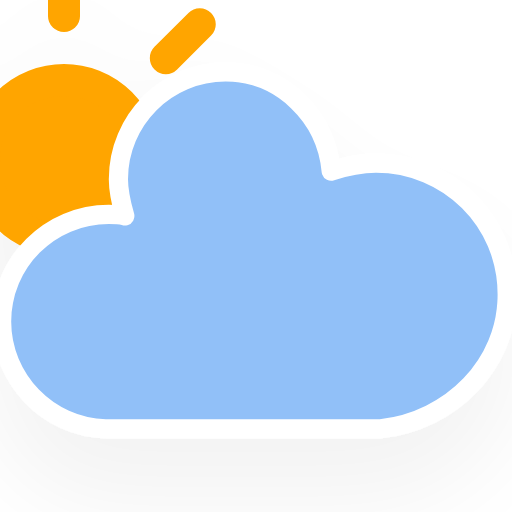
t = 0.00 s
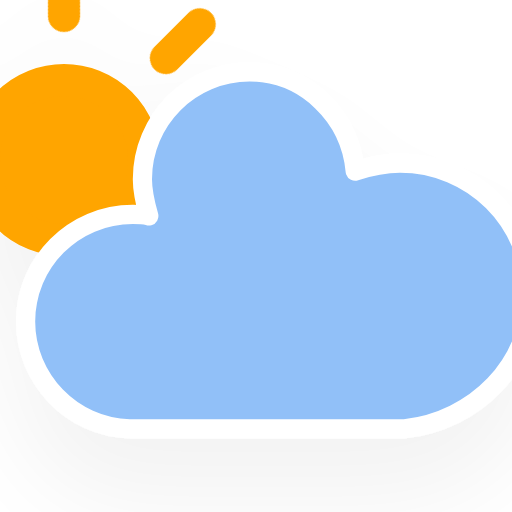
t = 1.13 s
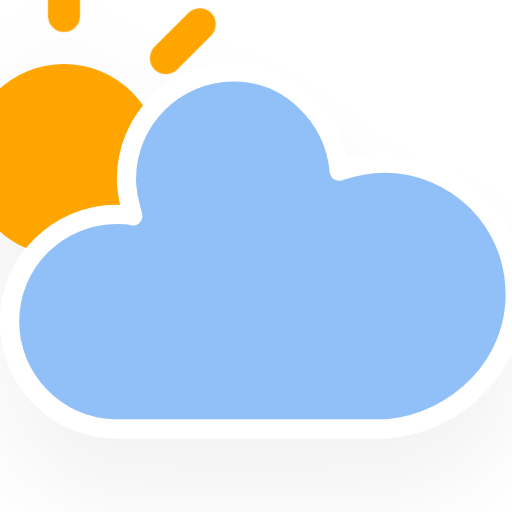
t = 3.38 s
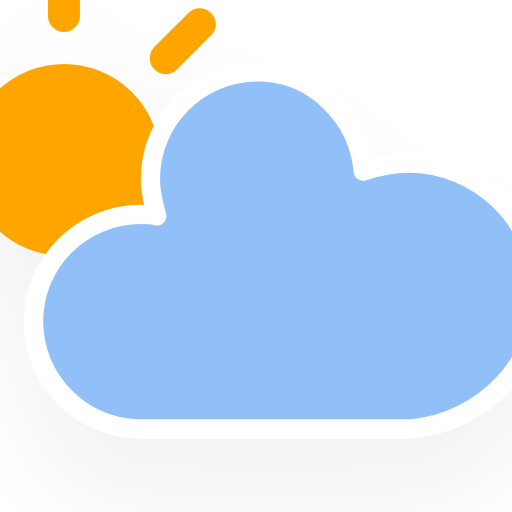
t = 4.50 s
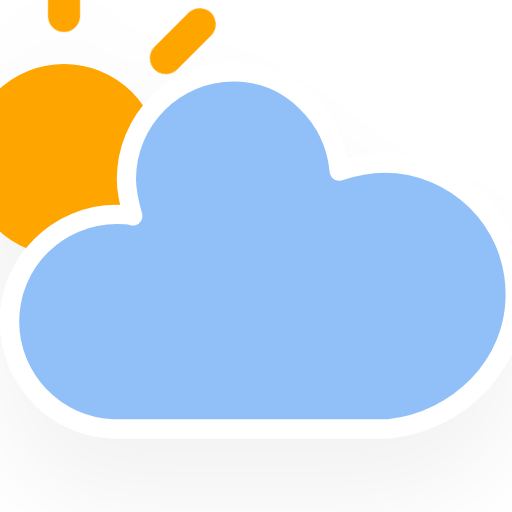
t = 5.63 s
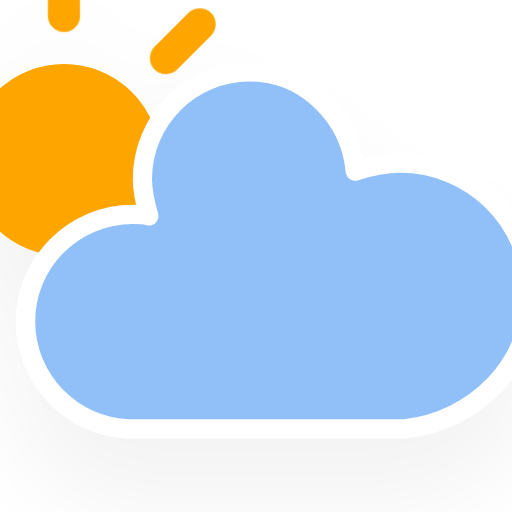
t = 7.88 s

The animated SVG that drew these frames (rendered in a browser with its animation timeline set to each time). Animation: 3 CSS @keyframes rules; one cycle of 9.00 s, repeats indefinitely.

<?xml version="1.0" encoding="utf-8"?>
<!-- (c) ammap.com | SVG weather icons -->
<svg
    version="1.1"
    xmlns="http://www.w3.org/2000/svg"
    xmlns:xlink="http://www.w3.org/1999/xlink"
    width="64"
    height="64"
    viewBox="16 16 32 32">
    <defs>
        <filter id="blur" width="200%" height="200%">
            <feGaussianBlur in="SourceAlpha" stdDeviation="3"/>
            <feOffset dx="0" dy="4" result="offsetblur"/>
            <feComponentTransfer>
                <feFuncA type="linear" slope="0.05"/>
            </feComponentTransfer>
            <feMerge> 
                <feMergeNode/>
                <feMergeNode in="SourceGraphic"/> 
            </feMerge>
        </filter>
        <style type="text/css"><![CDATA[
/*
** CLOUDS
*/
@keyframes am-weather-cloud-2 {
  0% {
    -webkit-transform: translate(0px,0px);
       -moz-transform: translate(0px,0px);
        -ms-transform: translate(0px,0px);
            transform: translate(0px,0px);
  }

  50% {
    -webkit-transform: translate(2px,0px);
       -moz-transform: translate(2px,0px);
        -ms-transform: translate(2px,0px);
            transform: translate(2px,0px);
  }

  100% {
    -webkit-transform: translate(0px,0px);
       -moz-transform: translate(0px,0px);
        -ms-transform: translate(0px,0px);
            transform: translate(0px,0px);
  }
}

.am-weather-cloud-2 {
  -webkit-animation-name: am-weather-cloud-2;
     -moz-animation-name: am-weather-cloud-2;
          animation-name: am-weather-cloud-2;
  -webkit-animation-duration: 3s;
     -moz-animation-duration: 3s;
          animation-duration: 3s;
  -webkit-animation-timing-function: linear;
     -moz-animation-timing-function: linear;
          animation-timing-function: linear;
  -webkit-animation-iteration-count: infinite;
     -moz-animation-iteration-count: infinite;
          animation-iteration-count: infinite;
}

/*
** SUN
*/
@keyframes am-weather-sun {
  0% {
    -webkit-transform: rotate(0deg);
       -moz-transform: rotate(0deg);
        -ms-transform: rotate(0deg);
            transform: rotate(0deg);
  }

  100% {
    -webkit-transform: rotate(360deg);
       -moz-transform: rotate(360deg);
        -ms-transform: rotate(360deg);
            transform: rotate(360deg);
  }
}

.am-weather-sun {
  -webkit-animation-name: am-weather-sun;
     -moz-animation-name: am-weather-sun;
      -ms-animation-name: am-weather-sun;
          animation-name: am-weather-sun;
  -webkit-animation-duration: 9s;
     -moz-animation-duration: 9s;
      -ms-animation-duration: 9s;
          animation-duration: 9s;
  -webkit-animation-timing-function: linear;
     -moz-animation-timing-function: linear;
      -ms-animation-timing-function: linear;
          animation-timing-function: linear;
  -webkit-animation-iteration-count: infinite;
     -moz-animation-iteration-count: infinite;
      -ms-animation-iteration-count: infinite;
          animation-iteration-count: infinite;
}

@keyframes am-weather-sun-shiny {
  0% {
    stroke-dasharray: 3px 10px;
    stroke-dashoffset: 0px;
  }

  50% {
    stroke-dasharray: 0.1px 10px;
    stroke-dashoffset: -1px;
  }

  100% {
    stroke-dasharray: 3px 10px;
    stroke-dashoffset: 0px;
  }
}

.am-weather-sun-shiny line {
  -webkit-animation-name: am-weather-sun-shiny;
     -moz-animation-name: am-weather-sun-shiny;
      -ms-animation-name: am-weather-sun-shiny;
          animation-name: am-weather-sun-shiny;
  -webkit-animation-duration: 2s;
     -moz-animation-duration: 2s;
      -ms-animation-duration: 2s;
          animation-duration: 2s;
  -webkit-animation-timing-function: linear;
     -moz-animation-timing-function: linear;
      -ms-animation-timing-function: linear;
          animation-timing-function: linear;
  -webkit-animation-iteration-count: infinite;
     -moz-animation-iteration-count: infinite;
      -ms-animation-iteration-count: infinite;
          animation-iteration-count: infinite;
}
        ]]></style>
    </defs>
    <g filter="url(#blur)" id="cloudy-day-2">
        <g transform="translate(20,10)">
            <g transform="translate(0,16)">
                <g class="am-weather-sun">
                    <g>
                        <line fill="none" stroke="orange" stroke-linecap="round" stroke-width="2" transform="translate(0,9)" x1="0" x2="0" y1="0" y2="3"/>
                    </g>
                    <g transform="rotate(45)">
                        <line fill="none" stroke="orange" stroke-linecap="round" stroke-width="2" transform="translate(0,9)" x1="0" x2="0" y1="0" y2="3"/>
                    </g>
                    <g transform="rotate(90)">
                        <line fill="none" stroke="orange" stroke-linecap="round" stroke-width="2" transform="translate(0,9)" x1="0" x2="0" y1="0" y2="3"/>
                    </g>
                    <g transform="rotate(135)">
                        <line fill="none" stroke="orange" stroke-linecap="round" stroke-width="2" transform="translate(0,9)" x1="0" x2="0" y1="0" y2="3"/>
                    </g>
                    <g transform="rotate(180)">
                        <line fill="none" stroke="orange" stroke-linecap="round" stroke-width="2" transform="translate(0,9)" x1="0" x2="0" y1="0" y2="3"/>
                    </g>
                    <g transform="rotate(225)">
                        <line fill="none" stroke="orange" stroke-linecap="round" stroke-width="2" transform="translate(0,9)" x1="0" x2="0" y1="0" y2="3"/>
                    </g>
                    <g transform="rotate(270)">
                        <line fill="none" stroke="orange" stroke-linecap="round" stroke-width="2" transform="translate(0,9)" x1="0" x2="0" y1="0" y2="3"/>
                    </g>
                    <g transform="rotate(315)">
                        <line fill="none" stroke="orange" stroke-linecap="round" stroke-width="2" transform="translate(0,9)" x1="0" x2="0" y1="0" y2="3"/>
                    </g>
                </g>
                <circle cx="0" cy="0" fill="orange" r="5" stroke="orange" stroke-width="2"/>
            </g>
            <g class="am-weather-cloud-2">
                <path d="M47.7,35.4c0-4.6-3.7-8.2-8.2-8.2c-1,0-1.9,0.2-2.8,0.5c-0.3-3.4-3.1-6.2-6.6-6.2c-3.7,0-6.7,3-6.7,6.7c0,0.8,0.2,1.6,0.4,2.3    c-0.3-0.1-0.7-0.1-1-0.1c-3.7,0-6.7,3-6.7,6.7c0,3.6,2.9,6.6,6.5,6.7l17.2,0C44.2,43.3,47.7,39.8,47.7,35.4z" fill="#91C0F8" stroke="white" stroke-linejoin="round" stroke-width="1.2" transform="translate(-20,-11)"/>
            </g>
        </g>
    </g>
    
</svg>